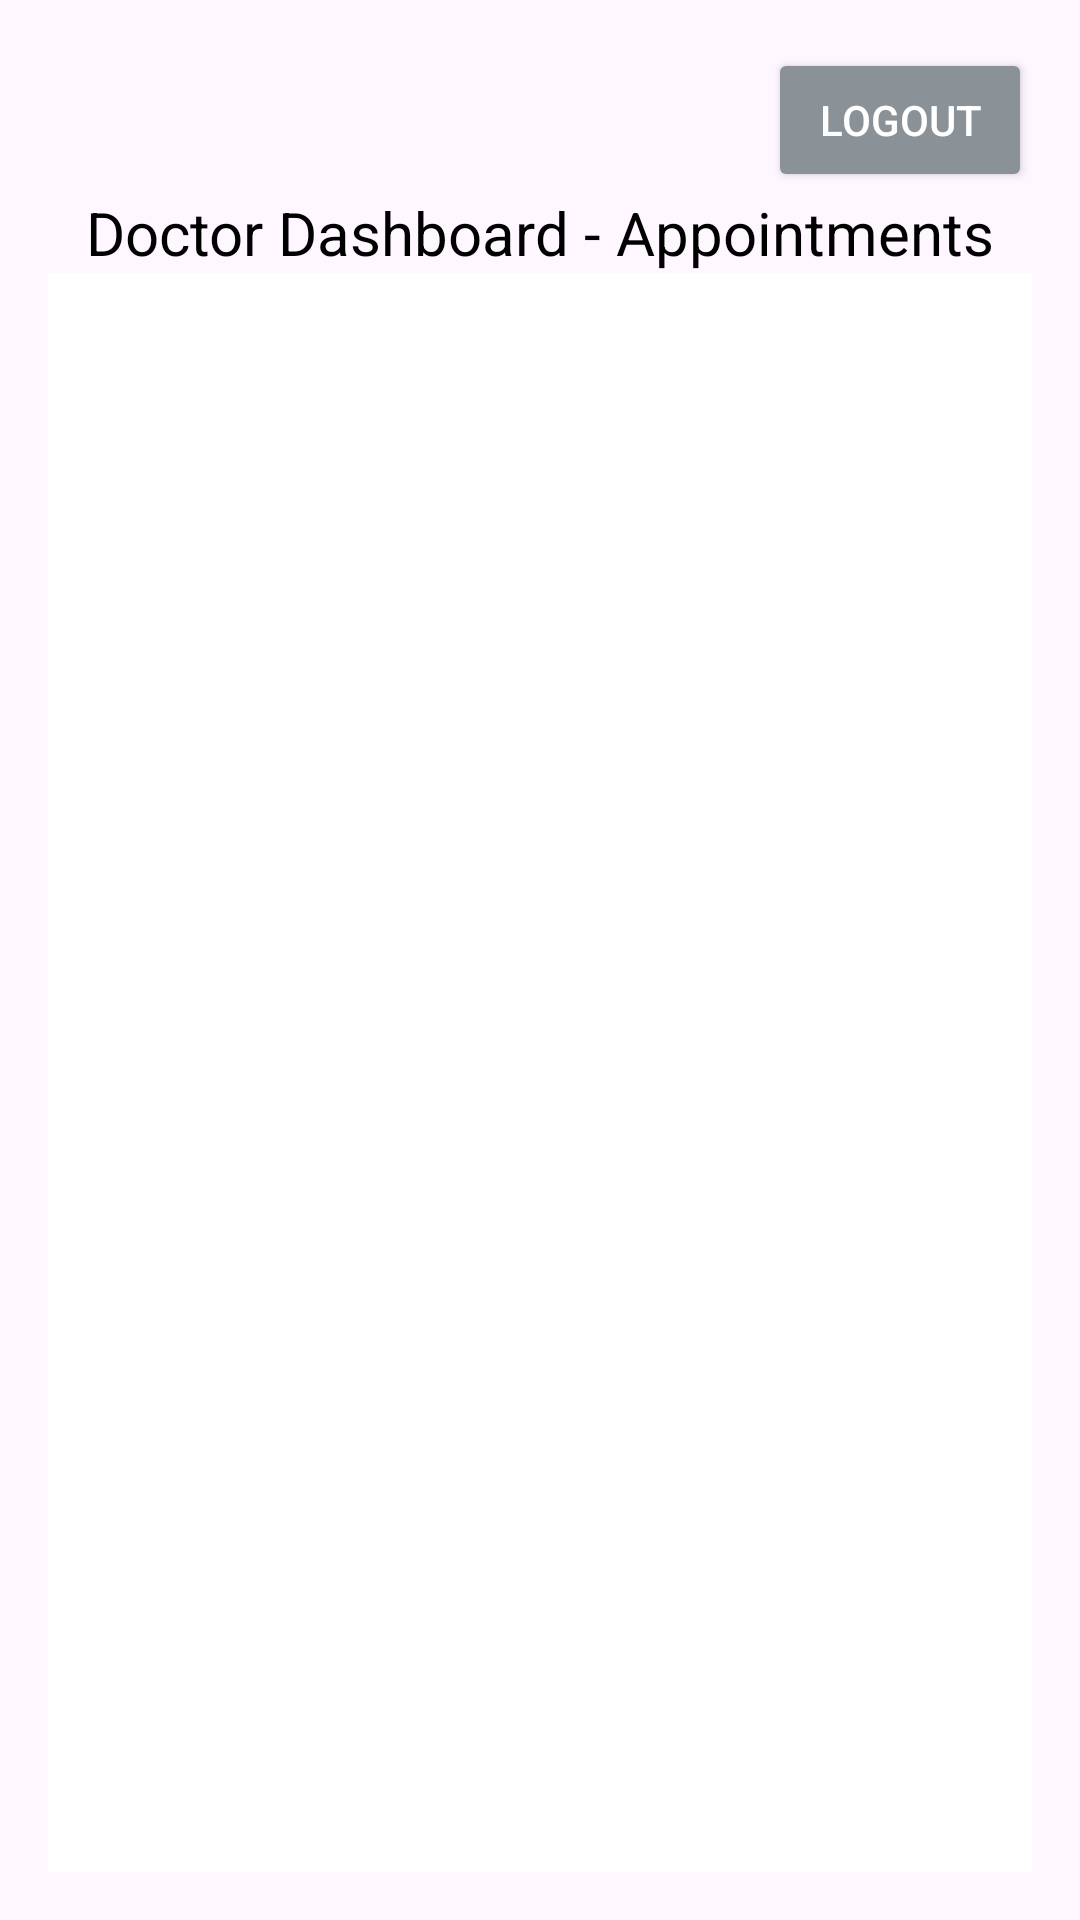

The Android layout XML behind this screen, and the referenced resources:
<!-- AndroidManifest.xml: application theme Theme.CS201_project -->
<!-- res/layout/activity_doctor_dashboard.xml -->
<?xml version="1.0" encoding="utf-8"?>
<androidx.constraintlayout.widget.ConstraintLayout xmlns:android="http://schemas.android.com/apk/res/android"
    xmlns:app="http://schemas.android.com/apk/res-auto"
    xmlns:tools="http://schemas.android.com/tools"
    android:id="@+id/main"
    android:layout_width="match_parent"
    android:layout_height="match_parent"
    tools:context=".Doctor_Dashboard"
    android:padding="16dp">

    
    <Button
        android:id="@+id/buttonLogout"
        android:layout_width="wrap_content"
        android:layout_height="wrap_content"
        android:text="Logout"
        android:backgroundTint="@color/material_dynamic_neutral_variant60"
        android:textColor="@android:color/white"
        android:layout_marginBottom="16dp"
        app:layout_constraintTop_toTopOf="parent"
        app:layout_constraintEnd_toEndOf="parent" />

    
    <TextView
        android:id="@+id/textViewDashboardTitle"
        android:layout_width="wrap_content"
        android:layout_height="wrap_content"
        android:text="Doctor Dashboard - Appointments"
        android:textSize="20sp"
        android:textColor="@color/black"
        android:layout_marginBottom="16dp"
        app:layout_constraintTop_toBottomOf="@id/buttonLogout"
        app:layout_constraintStart_toStartOf="parent"
        app:layout_constraintEnd_toEndOf="parent" />

    
    <androidx.recyclerview.widget.RecyclerView
        android:id="@+id/recyclerViewAppointments"
        android:layout_width="0dp"
        android:layout_height="0dp"
        android:background="@color/white"
        app:layout_constraintTop_toBottomOf="@id/textViewDashboardTitle"
        app:layout_constraintStart_toStartOf="parent"
        app:layout_constraintEnd_toEndOf="parent"
        app:layout_constraintBottom_toBottomOf="parent" />

</androidx.constraintlayout.widget.ConstraintLayout>
<!-- resources referenced by this layout -->
<resources>
  <style name="Theme.CS201_project" parent="Base.Theme.CS201_project" />
  <style name="Base.Theme.CS201_project" parent="Theme.Material3.DayNight.NoActionBar">
          
          
      </style>
  <!-- not gathered from this repository: default colours our renderer supplied (Android Studio template values) -->
  <color name="black">#FF000000</color>
  <color name="white">#FFFFFFFF</color>
</resources>
